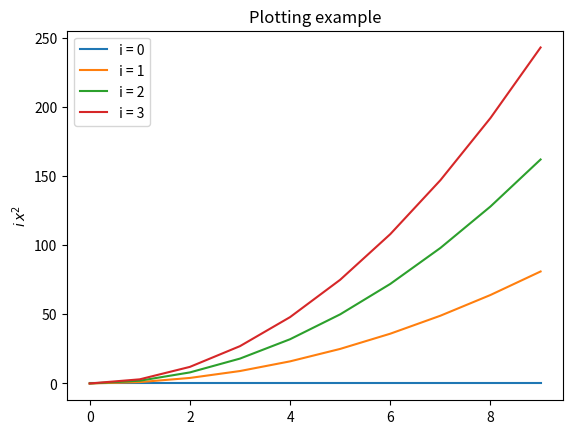

Python code for this plot: (Note: this script raises an exception after producing the figure.)
name = "Batman"
print("Hello world! I'm " + name)
for i, c in enumerate(name):
    print(i, c)

!wget -qO- https://raw.githubusercontent.com/patricknraanes/HistoryMatching/master/colab_bootstrap.sh | bash -s

import numpy as np
from matplotlib import pyplot as plt

# Use numpy's arrays for vectors and matrices. Example constructions:
a  = np.arange(10)  # Alternatively: np.array([0,1,2,3,4,5,6,7,8,9])
Id = 2*np.eye(10)   # Alternatively: np.diag(2*np.ones(10))

print("Indexing examples:")
print("a         =", a)
print("a[3]      =", a[3])
print("a[0:3]    =", a[0:3])
print("a[:3]     =", a[:3])
print("a[3:]     =", a[3:])
print("a[-1]     =", a[-1])
print("Id[:3,:3] =", Id[:3, :3], sep="\n")

print("\nLinear algebra examples:")
print("100+a  =", 100+a)
print("Id@a   =", Id@a)
print("Id*a   =", Id*a, sep="\n")

plt.title("Plotting example")
plt.ylabel("$i \\, x^2$")
for i in range(4):
    plt.plot(i * a**2, label="i = %d" % i)
plt.legend();

from copy import deepcopy

import numpy as np
import scipy.linalg as sla
from matplotlib import pyplot as plt
from mpl_tools.misc import freshfig
from numpy.random import randn
from patlib.dict_tools import DotDict
from tqdm.auto import tqdm as progbar

import geostat
import simulator
import simulator.plotting as plots
from simulator import simulate
from tools import RMS, center

plots.COORD_TYPE = "rel"
plots.setup()

# Permeability
perm = DotDict()

# Production (water saturation)
prod = DotDict(
    past=DotDict(),
    future=DotDict(),
)

# Water saturation
wsat = DotDict(
    initial=DotDict(),
    past=DotDict(),
    future=DotDict(),
)

# seed = np.random.seed(10)  # easy
# seed = np.random.seed(22)  # easy
# seed = np.random.seed(30)  # easy
seed = np.random.seed(5)  # harder

model = simulator.ResSim(Nx=20, Ny=20, Lx=2, Ly=1)

def sample_log_perm(N=1):
    lperms = geostat.gaussian_fields(model.mesh(), N, 0.8)
    return lperms

def log2perm(lperms):
    # return np.exp(3*lperms)
    return 0.5 + .1*lperms

def set_perm(model, log_perm_array):
    # p = np.exp(3*log_perm_array)
    p = 0.5 + .1*log_perm_array
    p = p.reshape(model.shape)
    model.Gridded.K = np.stack([p, p])

perm.Truth = sample_log_perm()
set_perm(model, perm.Truth)

# Manual well specification
# model.init_Q(
#     #     x    y     rate
#     inj =[
#         [0.50, 0.50, 1.00],
#     ],
#     prod=[
#         [0.10, 0.10, 1.00],
#         # [0.10, 0.50, 1.00],
#         [0.10, 0.90, 1.00],
#         # [0.50, 0.10, 1.00],
#         # [0.50, 0.50, 1.00],
#         # [0.50, 0.90, 1.00],
#         [0.90, 0.10, 1.00],
#         # [0.90, 0.50, 1.00],
#         [0.90, 0.90, 1.00],
#     ]
# );

# Wells on a grid
well_grid = np.linspace(0.1, .9, 6)
well_grid = np.meshgrid(well_grid, well_grid)
well_grid = np.stack(well_grid + [np.ones_like(well_grid[0])])
well_grid = well_grid.T.reshape((-1, 3))
model.init_Q(
    inj =[[0.50, 0.50, 1.00]],
    prod=well_grid
);

# # Random setting
# model.init_Q(
#     inj =rand(1, 3),
#     prod=rand(8, 3)
# );

fig, ax = freshfig(110)
cs = plots.field(model, ax, perm.Truth)
# cs = plots.field(model, ax, log2perm(perm.Truth), locator=ticker.LogLocator())
plots.well_scatter(model, ax, model.producers, inj=False)
plots.well_scatter(model, ax, model.injectors, inj=True)
fig.colorbar(cs)
fig.suptitle("True field");

obs_inds = [model.xy2ind(x, y) for (x, y, _) in model.producers]
def obs(water_sat):
    return [water_sat[i] for i in obs_inds]
obs.length = len(obs_inds)

wsat.initial.Truth = np.zeros(model.M)
# wsat.initial.Truth = log2perm(perm.Truth.squeeze())  # TODO rm
nTime = 50
dt = 0.025
wsat.past.Truth, prod.past.Truth = simulate(
    model.step, nTime, wsat.initial.Truth, dt, obs)

ani = plots.dashboard(model, wsat.past.Truth, prod.past.Truth, animate=True, title="Truth")
plots.display(ani);

prod.past.Noisy = prod.past.Truth.copy()
nProd = len(model.producers)  # num. of obs (per time)
R = 1e-6 * np.eye(nProd)
for iT in range(nTime):
    prod.past.Noisy[iT] += R @ randn(nProd)

fig, ax = freshfig(120)
hh_y = plots.production1(ax, prod.past.Truth, obs=prod.past.Noisy)

N = 100
perm.Prior = sample_log_perm(N)

fig, ax = freshfig(130, figsize=(12, 3))
for label, data in perm.items():
    ax.hist(data.ravel(), label=label, alpha=0.4, density=True)
ax.set(ylabel="rel. frequency")
ax.legend();

plots.subplots(model, 140, plots.field, perm.Prior,
               figsize=(14, 5), title="Prior -- some realizations");

U, svals, VT = sla.svd(perm.Prior)
ii = 1+np.arange(len(svals))
fig, ax = freshfig(150, figsize=(12, 5))
ax.loglog(ii, svals)
# ax.semilogx(ii, svals)
ax.grid(True, "minor", axis="x")
ax.grid(True, "major", axis="y")
ax.set(xlabel="eigenvalue #", ylabel="var.",
       title="Spectrum of initial, true cov");

wsat.initial.Prior = np.tile(wsat.initial.Truth, (N, 1))
# wsat.initial.Prior = log2perm(perm.Prior)  # TODO rm

def forecast(nSteps, wsats0, perms):
    """Forecast for an ensemble."""

    # Allocate
    production = np.zeros((N, nSteps, nProd))
    saturation = np.zeros((N, nSteps+1, model.M))

    for n, (wsat0, perm) in enumerate(progbar(list(zip(wsats0, perms)), "Members")):

        # Set ensemble
        model_n = deepcopy(model)
        set_perm(model_n, perm)

        # Simulate
        s, p = simulate(model_n.step, nSteps, wsat0, dt, obs, pbar=False)

        # Write
        # Note: we only really need the last entry in the saturation series.
        production[n] = p
        saturation[n] = s

    return saturation, production

wsat.past.Prior, prod.past.Prior = forecast(
    nTime, wsat.initial.Prior, perm.Prior)

def ES(ensemble, obs_ens, observation, obs_err_cov, infl=1.0):
    """Update/conditioning (Bayes' rule) for an ensemble,

    according to the "ensemble smoother" algorithm,

    given a (vector) observations an an ensemble (matrix).

    NB: obs_err_cov is treated as diagonal.
    Alternative: use `sla.sqrtm`.
    """

    Y           = infl*center(obs_ens)
    obs_cov     = obs_err_cov*(N-1) + Y.T@Y
    obs_pert    = randn(N, len(observation)) @ np.sqrt(obs_err_cov)
    innovations = observation - (obs_ens + obs_pert)

    # (pre-) Kalman gain * Innovations
    KGdY = innovations @ sla.pinv2(obs_cov) @ Y.T
    # Note: formula is transposed, and reversed (vs. literature standards),
    # because the members are here stacked as rows (vs. columns).

    E = ensemble

    # Inflate
    E = E.mean(axis=0) + infl*(E - E.mean(axis=0))

    # Update
    E = E + KGdY @ center(E)
    return E

perm.ES = ES(
    ensemble    = perm.Prior,
    obs_ens     = prod.past.Prior.reshape((N, -1)),
    observation = prod.past.Noisy.reshape(-1),
    obs_err_cov = sla.block_diag(*[R]*nTime),
)

plots.subplots(model, 160, plots.field, perm.ES,
               figsize=(14, 5), title="ES posterior -- some realizations");

print("Stats vs. true field")
print("Prior: ", RMS(perm.Truth, perm.Prior))
print("ES   : ", RMS(perm.Truth, perm.ES))

perm._means = DotDict((k, perm[k].mean(axis=0)) for k in perm
                      if not k.startswith("_"))

plots.subplots(model, 170, plots.field, perm._means,
               figsize=(14, 4), title="Particular fields.");

# Not very interesting coz its perm-perm
# iWell = 2
# xy_coord = model.producers[iWell, :2]
# plots.correlation_fields(
#    model, 180, intersect(perm, ["Prior", "ES"]),
#    xy_coord, "Initial corr.")

wsat.past.ES, prod.past.ES = forecast(nTime, wsat.initial.Prior, perm.ES)

plots.productions(190, prod.past, figsize=(14, 5), title="-- Past");

print("Stats vs. past production (i.e. observations)")
print("Prior: ", RMS(prod.past.Noisy, prod.past.Prior))
print("ES   : ", RMS(prod.past.Noisy, prod.past.ES))

wsat.future.Truth, prod.future.Truth = simulate(
    model.step, nTime, wsat.past.Truth[-1], dt, obs)

wsat.future.Prior, prod.future.Prior = forecast(
    nTime, wsat.past.Prior[:, -1, :], perm.Prior)

wsat.future.ES, prod.future.ES = forecast(
    nTime, wsat.past.ES[:, -1, :], perm.ES)

plots.productions(200, prod.future, figsize=(14, 5), title="-- Future");

print("Stats vs. (supposedly unknown) future production")
print("Prior: ", RMS(prod.future.Truth, prod.future.Prior))
print("ES   : ", RMS(prod.future.Truth, prod.future.ES))